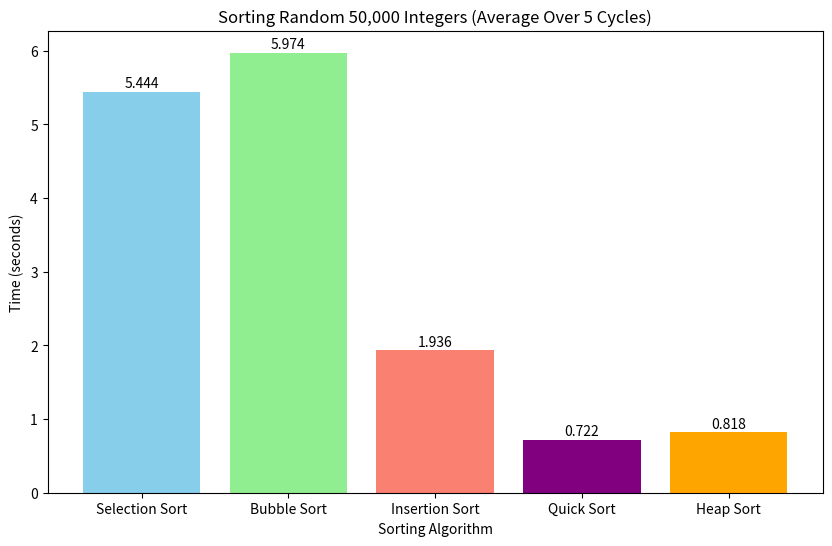

This chart was generated by the following Python code:
import matplotlib.pyplot as plt

algorithms = [
    "Selection Sort",
    "Bubble Sort",
    "Insertion Sort",
    "Quick Sort",
    "Heap Sort"
]
times = [5.444, 5.974, 1.936, 0.722, 0.818]  # Execution times in seconds

# Create bar chart
plt.figure(figsize=(10, 6))
bars = plt.bar(algorithms, times, color=['skyblue', 'lightgreen', 'salmon', 'purple', 'orange'])
plt.xlabel("Sorting Algorithm")
plt.ylabel("Time (seconds)")
plt.title("Sorting Random 50,000 Integers (Average Over 5 Cycles)")
plt.bar_label(bars, label_type="edge", padding=1)
plt.show()
